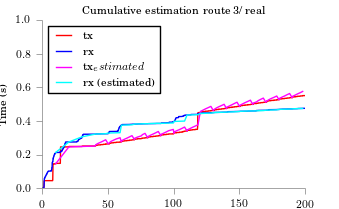

Values plotted in this chart, from the file beside it:
time, tx, rx
10.12, 0.1446, 0.2121
20.12, 0.2452, 0.2746
30.12, 0.248, 0.3056
40.13, 0.2507, 0.3216
40.6, 0.2582, 0.3221
42.21, 0.2657, 0.3226
44.33, 0.2731, 0.3232
46.32, 0.2806, 0.3237
48.18, 0.2881, 0.3242
50.13, 0.2631, 0.3276
51.05, 0.2706, 0.3281
52.16, 0.278, 0.3286
54.15, 0.2855, 0.3292
56.27, 0.2929, 0.3297
59.13, 0.3004, 0.3302
60.12, 0.2754, 0.3746
60.42, 0.2829, 0.3751
62.24, 0.2904, 0.3757
64.35, 0.2978, 0.3762
66.34, 0.3053, 0.3767
68.21, 0.3128, 0.3772
70.13, 0.2889, 0.3812
70.2, 0.2964, 0.3818
72.31, 0.3039, 0.3823
75.3, 0.3113, 0.3828
76.17, 0.3188, 0.3834
78.16, 0.3263, 0.3839
80.12, 0.3001, 0.3836
80.45, 0.3076, 0.3841
82.26, 0.3151, 0.3847
84.38, 0.3225, 0.3852
86.37, 0.33, 0.3857
88.23, 0.3375, 0.3863
90.13, 0.3125, 0.3855
90.22, 0.3199, 0.3861
92.34, 0.3274, 0.3866
94.33, 0.3349, 0.3871
96.19, 0.3423, 0.3876
99.68, 0.3498, 0.3882
100.1, 0.3267, 0.397
100.2, 0.3341, 0.3975
102.2, 0.3416, 0.398
104.4, 0.349, 0.3986
106.4, 0.3565, 0.3991
108.2, 0.364, 0.3996
110.1, 0.3398, 0.4351
110.4, 0.3472, 0.4356
112.3, 0.3547, 0.4362
114.2, 0.3622, 0.4367
116.3, 0.3696, 0.4372
118.4, 0.3771, 0.4378
120.1, 0.45, 0.4444
120.4, 0.4575, 0.4449
122.3, 0.4649, 0.4455
124.2, 0.4724, 0.446
126.3, 0.4798, 0.4465
128.3, 0.4873, 0.447
130.1, 0.4623, 0.4498
130.9, 0.4698, 0.4504
132.4, 0.4773, 0.4509
... 39 more rows
